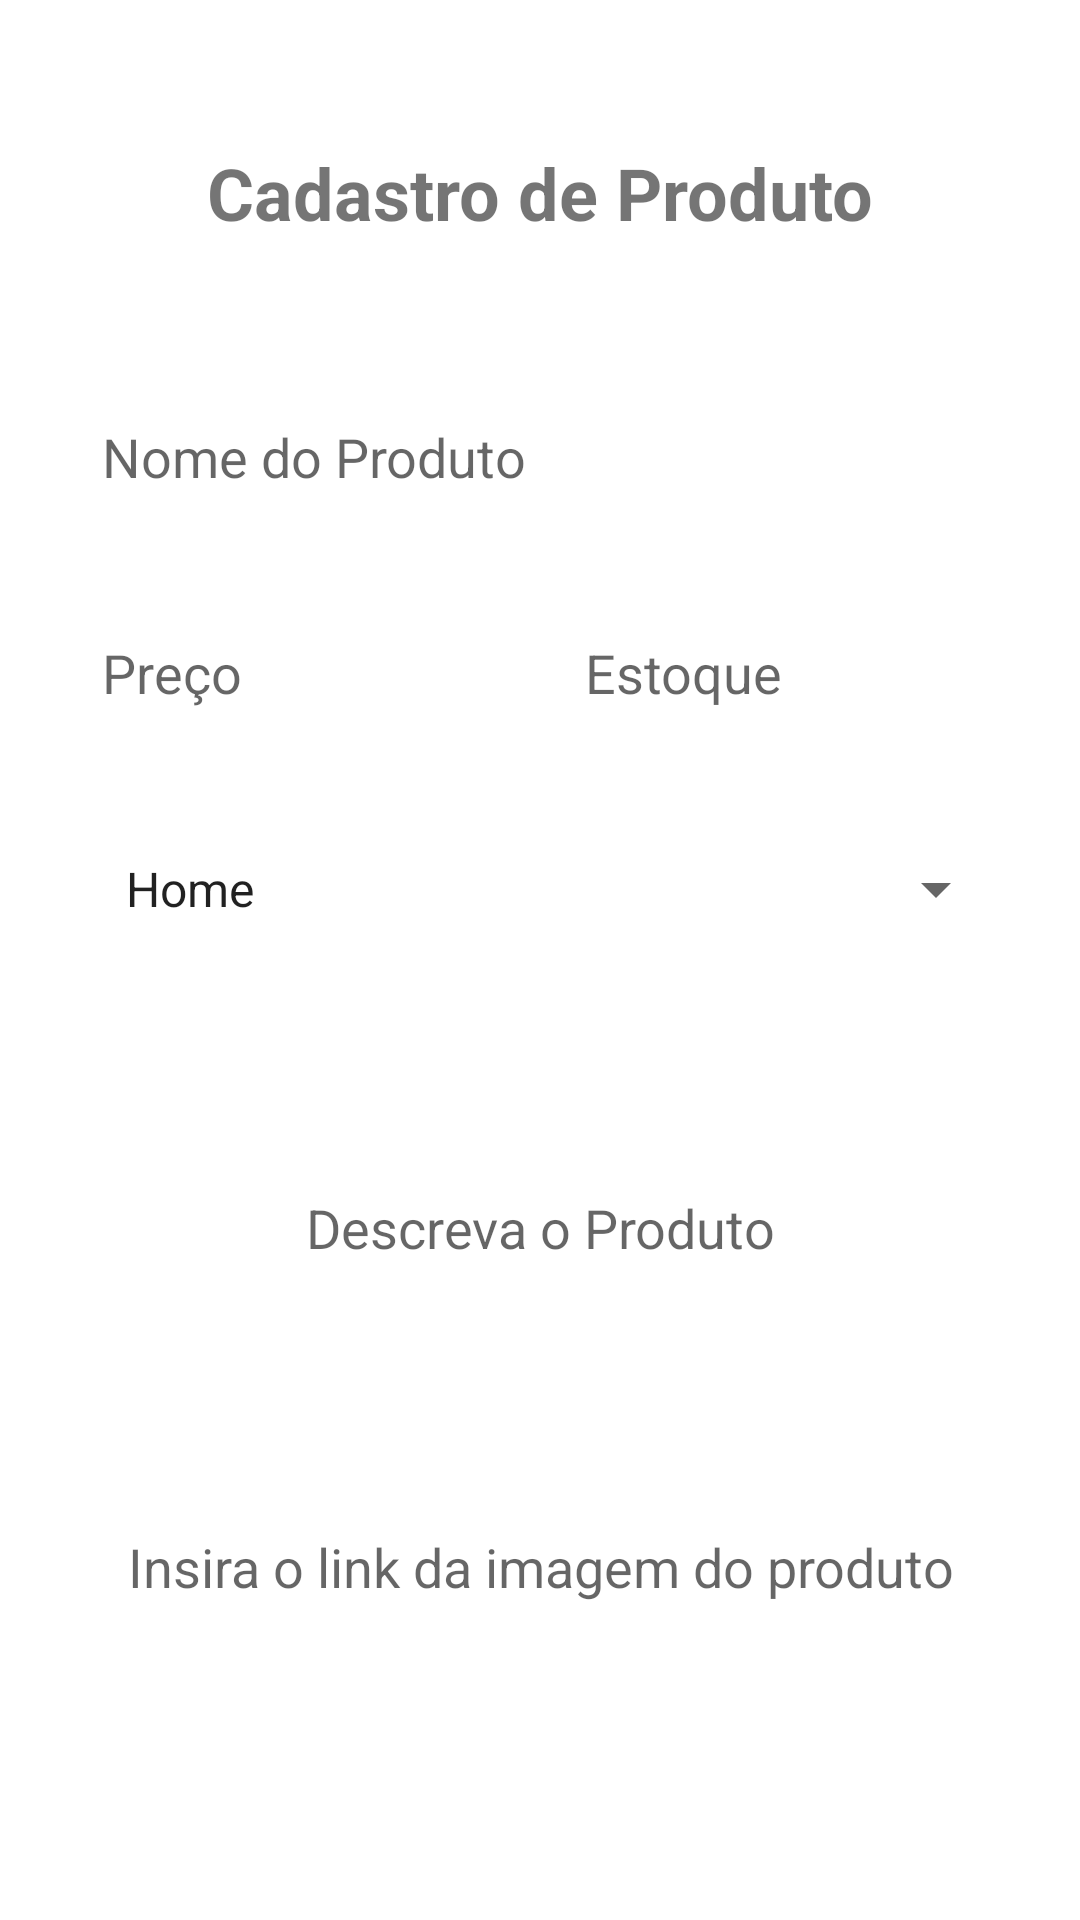

This screen was rendered from an Android layout file. Write that file and the resources it references.
<!-- AndroidManifest.xml: application theme Theme.Uana -->
<!-- res/layout/fragment_form.xml -->
<?xml version="1.0" encoding="utf-8"?>
<androidx.constraintlayout.widget.ConstraintLayout xmlns:android="http://schemas.android.com/apk/res/android"
    xmlns:app="http://schemas.android.com/apk/res-auto"
    xmlns:tools="http://schemas.android.com/tools"
    android:layout_width="match_parent"
    android:layout_height="match_parent"
    tools:context=".FormFragment">

    <Button
        android:id="@+id/buttonSalvar"
        android:layout_width="wrap_content"
        android:layout_height="wrap_content"
        android:layout_marginStart="24dp"
        android:layout_marginTop="88dp"
        android:layout_marginEnd="10dp"
        android:layout_marginBottom="48dp"
        android:padding="10dp"
        android:text="@string/salvar"
        android:textSize="18sp"
        android:textStyle="bold"
        app:layout_constraintBottom_toBottomOf="parent"
        app:layout_constraintEnd_toStartOf="@+id/buttonCancelar"
        app:layout_constraintHorizontal_bias="0.911"
        app:layout_constraintStart_toStartOf="parent"
        app:layout_constraintTop_toBottomOf="@+id/imagemProduto"
        app:layout_constraintVertical_bias="0.909"
        tools:ignore="TextContrastCheck" />

    <Button
        android:id="@+id/buttonCancelar"
        android:layout_width="wrap_content"
        android:layout_height="wrap_content"
        android:layout_marginTop="88dp"
        android:layout_marginEnd="24dp"
        android:layout_marginBottom="48dp"
        android:padding="10dp"
        android:text="@string/cancelar"
        android:textSize="18sp"
        android:textStyle="bold"
        app:layout_constraintBottom_toBottomOf="parent"
        app:layout_constraintEnd_toEndOf="parent"
        app:layout_constraintTop_toBottomOf="@+id/imagemProduto"
        app:layout_constraintVertical_bias="0.909"
        tools:ignore="TextContrastCheck" />

    <EditText
        android:id="@+id/estoque"
        android:layout_width="0dp"
        android:layout_height="wrap_content"
        android:layout_marginStart="10dp"
        android:layout_marginTop="24dp"
        android:layout_marginEnd="24dp"
        android:autofillHints=""
        android:backgroundTint="@color/invisible"
        android:ems="10"
        android:hint="@string/estoque"
        android:inputType="number"
        android:minHeight="48dp"
        android:padding="10dp"
        android:textSize="18sp"
        app:layout_constraintEnd_toEndOf="parent"
        app:layout_constraintStart_toEndOf="@+id/preco"
        app:layout_constraintTop_toBottomOf="@+id/nome"
        tools:ignore="TextContrastCheck" />

    <EditText
        android:id="@+id/preco"
        android:layout_width="0dp"
        android:layout_height="wrap_content"
        android:layout_marginStart="24dp"
        android:layout_marginTop="24dp"
        android:autofillHints=""
        android:backgroundTint="@color/invisible"
        android:ems="10"
        android:hint="@string/preco"
        android:inputType="number"
        android:minHeight="48dp"
        android:padding="10dp"
        android:textSize="18sp"
        app:layout_constraintEnd_toStartOf="@+id/estoque"
        app:layout_constraintStart_toStartOf="parent"
        app:layout_constraintTop_toBottomOf="@+id/nome"
        tools:ignore="TextContrastCheck" />

    <EditText
        android:id="@+id/nome"
        android:layout_width="0dp"
        android:layout_height="wrap_content"
        android:layout_marginStart="24dp"
        android:layout_marginTop="48dp"
        android:layout_marginEnd="24dp"
        android:autofillHints=""
        android:backgroundTint="@color/invisible"
        android:ems="10"
        android:hint="@string/nome_do_produto"
        android:inputType="textPersonName"
        android:minHeight="48dp"
        android:padding="10dp"
        android:textSize="18sp"
        app:layout_constraintEnd_toEndOf="parent"
        app:layout_constraintStart_toStartOf="parent"
        app:layout_constraintTop_toBottomOf="@+id/cadastroProdutos"
        tools:ignore="TextContrastCheck" />

    <TextView
        android:id="@+id/cadastroProdutos"
        android:layout_width="wrap_content"
        android:layout_height="wrap_content"
        android:layout_marginTop="48dp"
        android:text="@string/cadastro_de_produto"
        android:textSize="24sp"
        android:textStyle="bold"
        app:layout_constraintEnd_toEndOf="parent"
        app:layout_constraintStart_toStartOf="parent"
        app:layout_constraintTop_toTopOf="parent" />

    <Spinner
        android:id="@+id/spinner"
        android:layout_width="0dp"
        android:layout_height="48dp"
        android:layout_marginStart="24dp"
        android:layout_marginTop="24dp"
        android:layout_marginEnd="24dp"
        android:entries="@android:array/phoneTypes"
        android:padding="10dp"
        app:layout_constraintEnd_toEndOf="parent"
        app:layout_constraintHorizontal_bias="0.0"
        app:layout_constraintStart_toStartOf="parent"
        app:layout_constraintTop_toBottomOf="@+id/estoque" />

    <EditText
        android:id="@+id/descricao"
        android:layout_width="0dp"
        android:layout_height="130dp"
        android:layout_marginStart="24dp"
        android:layout_marginTop="24dp"
        android:layout_marginEnd="24dp"
        android:autofillHints=""
        android:backgroundTint="@color/invisible"
        android:ems="10"
        android:gravity="center"
        android:hint="@string/descreva_o_produto"
        android:inputType="textMultiLine"
        android:padding="10dp"
        android:textAlignment="center"
        android:textSize="18sp"
        app:layout_constraintEnd_toEndOf="parent"
        app:layout_constraintHorizontal_bias="0.0"
        app:layout_constraintStart_toStartOf="parent"
        app:layout_constraintTop_toBottomOf="@+id/spinner"
        tools:ignore="TextContrastCheck" />

    <EditText
        android:id="@+id/imagemProduto"
        android:layout_width="0dp"
        android:layout_height="wrap_content"
        android:layout_marginStart="24dp"
        android:layout_marginTop="24dp"
        android:layout_marginEnd="24dp"
        android:autofillHints=""
        android:backgroundTint="@color/invisible"
        android:ems="10"
        android:gravity="center"
        android:hint="@string/insira_o_link_da_imagem_do_produto"
        android:inputType="textPersonName"
        android:minHeight="48dp"
        android:padding="10dp"
        android:textSize="18sp"
        app:layout_constraintEnd_toEndOf="parent"
        app:layout_constraintHorizontal_bias="0.0"
        app:layout_constraintStart_toStartOf="parent"
        app:layout_constraintTop_toBottomOf="@+id/descricao"
        tools:ignore="TextContrastCheck" />

</androidx.constraintlayout.widget.ConstraintLayout>
<!-- resources referenced by this layout -->
<resources>
  <color name="invisible">#00FFFFFF</color>
  <string name="cadastro_de_produto">Cadastro de Produto</string>
  <string name="cancelar">Cancelar</string>
  <string name="descreva_o_produto">Descreva o Produto</string>
  <string name="estoque">Estoque</string>
  <string name="insira_o_link_da_imagem_do_produto">Insira o link da imagem do produto</string>
  <string name="nome_do_produto">Nome do Produto</string>
  <string name="preco">Preço</string>
  <string name="salvar">Salvar</string>
  <style name="Theme.Uana" parent="Theme.MaterialComponents.DayNight.DarkActionBar">
          
          <item name="colorPrimary">@color/terracotta</item>
          <item name="colorPrimaryVariant">@color/terracotta_dark</item>
          <item name="colorOnPrimary">@color/white</item>
          
          <item name="colorSecondary">@color/sand</item>
          <item name="colorSecondaryVariant">@color/sand_dark</item>
          <item name="colorOnSecondary">@color/lightgray</item>
          
          <item name="android:statusBarColor" tools:targetApi="l">?attr/colorPrimaryVariant</item>
          
      </style>
  <color name="terracotta">#F99C8B</color>
  <color name="terracotta_dark">#C36D5E </color>
  <color name="white">#FFFFFFFF</color>
  <color name="sand">#F5F5DC</color>
  <color name="sand_dark">#C2C2AA</color>
  <color name="lightgray">#E0E0E0</color>
</resources>
